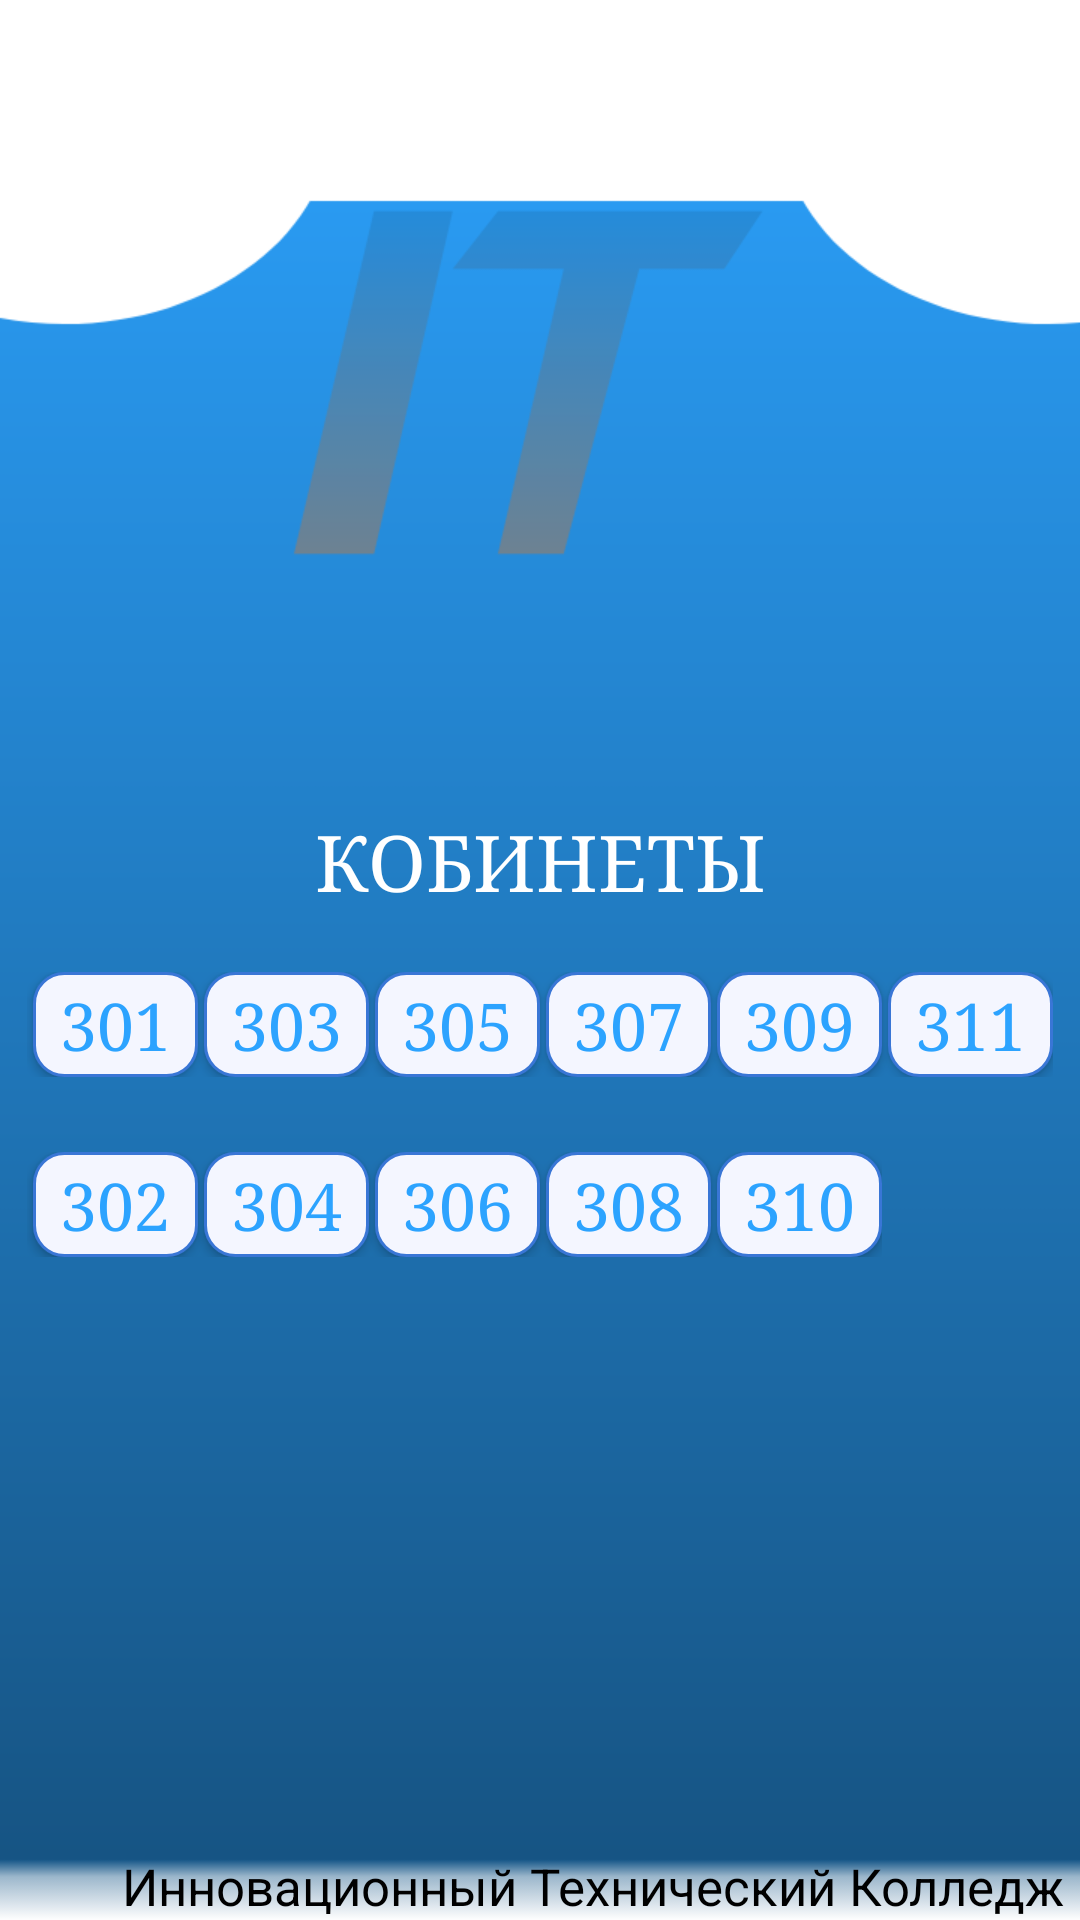

The Android layout XML behind this screen, and the referenced resources:
<!-- AndroidManifest.xml: application theme AppTheme.NoActionBar -->
<!-- res/layout/activity_etaj3.xml -->
<?xml version="1.0" encoding="utf-8"?>
<RelativeLayout xmlns:android="http://schemas.android.com/apk/res/android"
    xmlns:app="http://schemas.android.com/apk/res-auto"
    xmlns:tools="http://schemas.android.com/tools"
    android:layout_width="match_parent"
    android:layout_height="match_parent"
    android:background="@drawable/back20"
    tools:context=".etaj3">

    <include
        android:id="@+id/toolbar3"
        layout="@layout/toolbar"/>

    <LinearLayout
        android:layout_width="wrap_content"
        android:layout_height="wrap_content"
        android:layout_centerHorizontal="true"
        android:layout_marginTop="270dp"
        android:orientation="vertical">

        <TextView
            android:id="@+id/textView2"
            android:layout_width="match_parent"
            android:layout_height="wrap_content"
            android:fontFamily="serif"
            android:gravity="center"
            android:shadowColor="@color/colorWhite"
            android:text="@string/tv_kobinet"
            android:textColor="@color/colorWhite"
            android:textSize="26sp" />

        <LinearLayout
            android:layout_width="wrap_content"
            android:layout_height="wrap_content"
            android:layout_marginTop="20dp"
            android:orientation="horizontal">

            <Button
                android:id="@+id/k301"
                android:layout_width="55dp"
                android:layout_height="35dp"
                android:layout_marginStart="2dp"
                android:background="@drawable/btn_grop1"
                android:fontFamily="serif"
                android:text="301"
                android:textColor="@color/colorBlue2"
                android:textSize="22sp"
                tools:ignore="ButtonStyle" />

            <Button
                android:id="@+id/k303"
                android:layout_width="55dp"
                android:layout_marginStart="2dp"
                android:layout_height="35dp"
                android:background="@drawable/btn_grop1"
                android:fontFamily="serif"
                android:text="303"
                android:textColor="@color/colorBlue2"
                android:textSize="22sp"
                tools:ignore="ButtonStyle" />


            <Button
                android:id="@+id/k305"
                android:layout_width="55dp"
                android:layout_height="35dp"
                android:layout_marginStart="2dp"
                android:background="@drawable/btn_grop1"
                android:fontFamily="serif"
                android:text="305"
                android:textColor="@color/colorBlue2"
                android:textSize="22sp"
                tools:ignore="ButtonStyle" />

            <Button
                android:id="@+id/k307"
                android:layout_width="55dp"
                android:layout_height="35dp"
                android:layout_marginStart="2dp"
                android:background="@drawable/btn_grop1"
                android:fontFamily="serif"
                android:text="307"
                android:textColor="@color/colorBlue2"
                android:textSize="22sp"
                tools:ignore="ButtonStyle" />


            <Button
                android:id="@+id/k309"
                android:layout_width="55dp"
                android:layout_height="35dp"
                android:layout_marginStart="2dp"
                android:background="@drawable/btn_grop1"
                android:fontFamily="serif"
                android:text="309"
                android:textColor="@color/colorBlue2"
                android:textSize="22sp"
                tools:ignore="ButtonStyle" />

            <Button
                android:id="@+id/k311"
                android:layout_width="55dp"
                android:layout_marginStart="2dp"
                android:layout_height="35dp"
                android:background="@drawable/btn_grop1"
                android:fontFamily="serif"
                android:text="311"
                android:textColor="@color/colorBlue2"
                android:textSize="22sp"
                tools:ignore="ButtonStyle" />

        </LinearLayout>

        <LinearLayout
            android:layout_width="wrap_content"
            android:layout_height="wrap_content"
            android:layout_marginTop="25dp"
            android:orientation="horizontal">

            <Button
                android:id="@+id/k302"
                android:layout_width="55dp"
                android:layout_height="35dp"
                android:layout_marginStart="2dp"
                android:background="@drawable/btn_grop1"
                android:fontFamily="serif"
                android:text="302"
                android:textColor="@color/colorBlue2"
                android:textSize="22sp"
                tools:ignore="ButtonStyle" />

            <Button
                android:id="@+id/k304"
                android:layout_width="55dp"
                android:layout_height="35dp"
                android:layout_marginStart="2dp"
                android:background="@drawable/btn_grop1"
                android:fontFamily="serif"
                android:text="304"
                android:textColor="@color/colorBlue2"
                android:textSize="22sp"
                tools:ignore="ButtonStyle" />


            <Button
                android:id="@+id/k306"
                android:layout_width="55dp"
                android:layout_height="35dp"
                android:layout_marginStart="2dp"
                android:background="@drawable/btn_grop1"
                android:fontFamily="serif"
                android:text="306"
                android:textColor="@color/colorBlue2"
                android:textSize="22sp"
                tools:ignore="ButtonStyle" />

            <Button
                android:id="@+id/k308"
                android:layout_width="55dp"
                android:layout_height="35dp"
                android:layout_marginStart="2dp"
                android:background="@drawable/btn_grop1"
                android:fontFamily="serif"
                android:text="308"
                android:textColor="@color/colorBlue2"
                android:textSize="22sp"
                tools:ignore="ButtonStyle" />

            <Button
                android:id="@+id/k310"
                android:layout_width="55dp"
                android:layout_height="35dp"
                android:layout_marginStart="2dp"
                android:background="@drawable/btn_grop1"
                android:fontFamily="serif"
                android:text="310"
                android:textColor="@color/colorBlue2"
                android:textSize="22sp"
                tools:ignore="ButtonStyle" />
        </LinearLayout>
    </LinearLayout>

    <TextView
        android:id="@+id/textView10"
        android:layout_width="wrap_content"
        android:layout_height="wrap_content"
        android:layout_alignParentEnd="true"
        android:layout_alignParentBottom="true"
        android:layout_marginEnd="5dp"
        android:text="@string/tv_innov"
        android:textColor="@color/colorBlack"
        android:textSize="17sp" />


</RelativeLayout>
<!-- res/layout/toolbar.xml (included above) -->
<?xml version="1.0" encoding="utf-8"?>
<androidx.appcompat.widget.Toolbar xmlns:android="http://schemas.android.com/apk/res/android"
    android:layout_width="match_parent"
    android:layout_height="wrap_content"
    xmlns:app="http://schemas.android.com/apk/res-auto"
    android:background="#FFFFFF"
    android:theme="@style/MyActionBarTheme"
    app:popupTheme="@style/ThemeOverlay.AppCompat.Light">

</androidx.appcompat.widget.Toolbar>
<!-- resources referenced by this layout -->
<resources>
  <color name="colorBlack">#000000</color>
  <color name="colorBlue2">#2CA3FF</color>
  <color name="colorWhite">#FFFFFF</color>
  <!-- drawable back20: png bitmap (drawable-hdpi, 11757 bytes) -->
  <!-- drawable btn_grop1 (drawable) -->
  <?xml version="1.0" encoding="utf-8"?>
  <ripple xmlns:android="http://schemas.android.com/apk/res/android"
      xmlns:tools="http://schemas.android.com/tools"
      android:color="@color/colorBlack"
      tools:targetApi="LOLLIPOP">
  
      <item>
          <shape android:shape="rectangle">
              <solid android:color="#F4F6FF"></solid>
              <stroke android:color="@color/colorBlue1" android:width="1dp"></stroke>
              <corners android:radius="10dp"></corners>
          </shape>
      </item>
  </ripple>
  <string name="tv_innov">Инновационный Технический Колледж</string>
  <string name="tv_kobinet">КОБИНЕТЫ</string>
  <style name="MyActionBarTheme" parent="ThemeOverlay.AppCompat.Dark.ActionBar">
          <item name="android:textColorPrimary">#000000</item>
      </style>
  <style name="AppTheme.NoActionBar">
          <item name="windowActionBar">false</item>
          <item name="windowNoTitle">true</item>
      </style>
  <color name="colorBlue1">#3976D6</color>
</resources>
